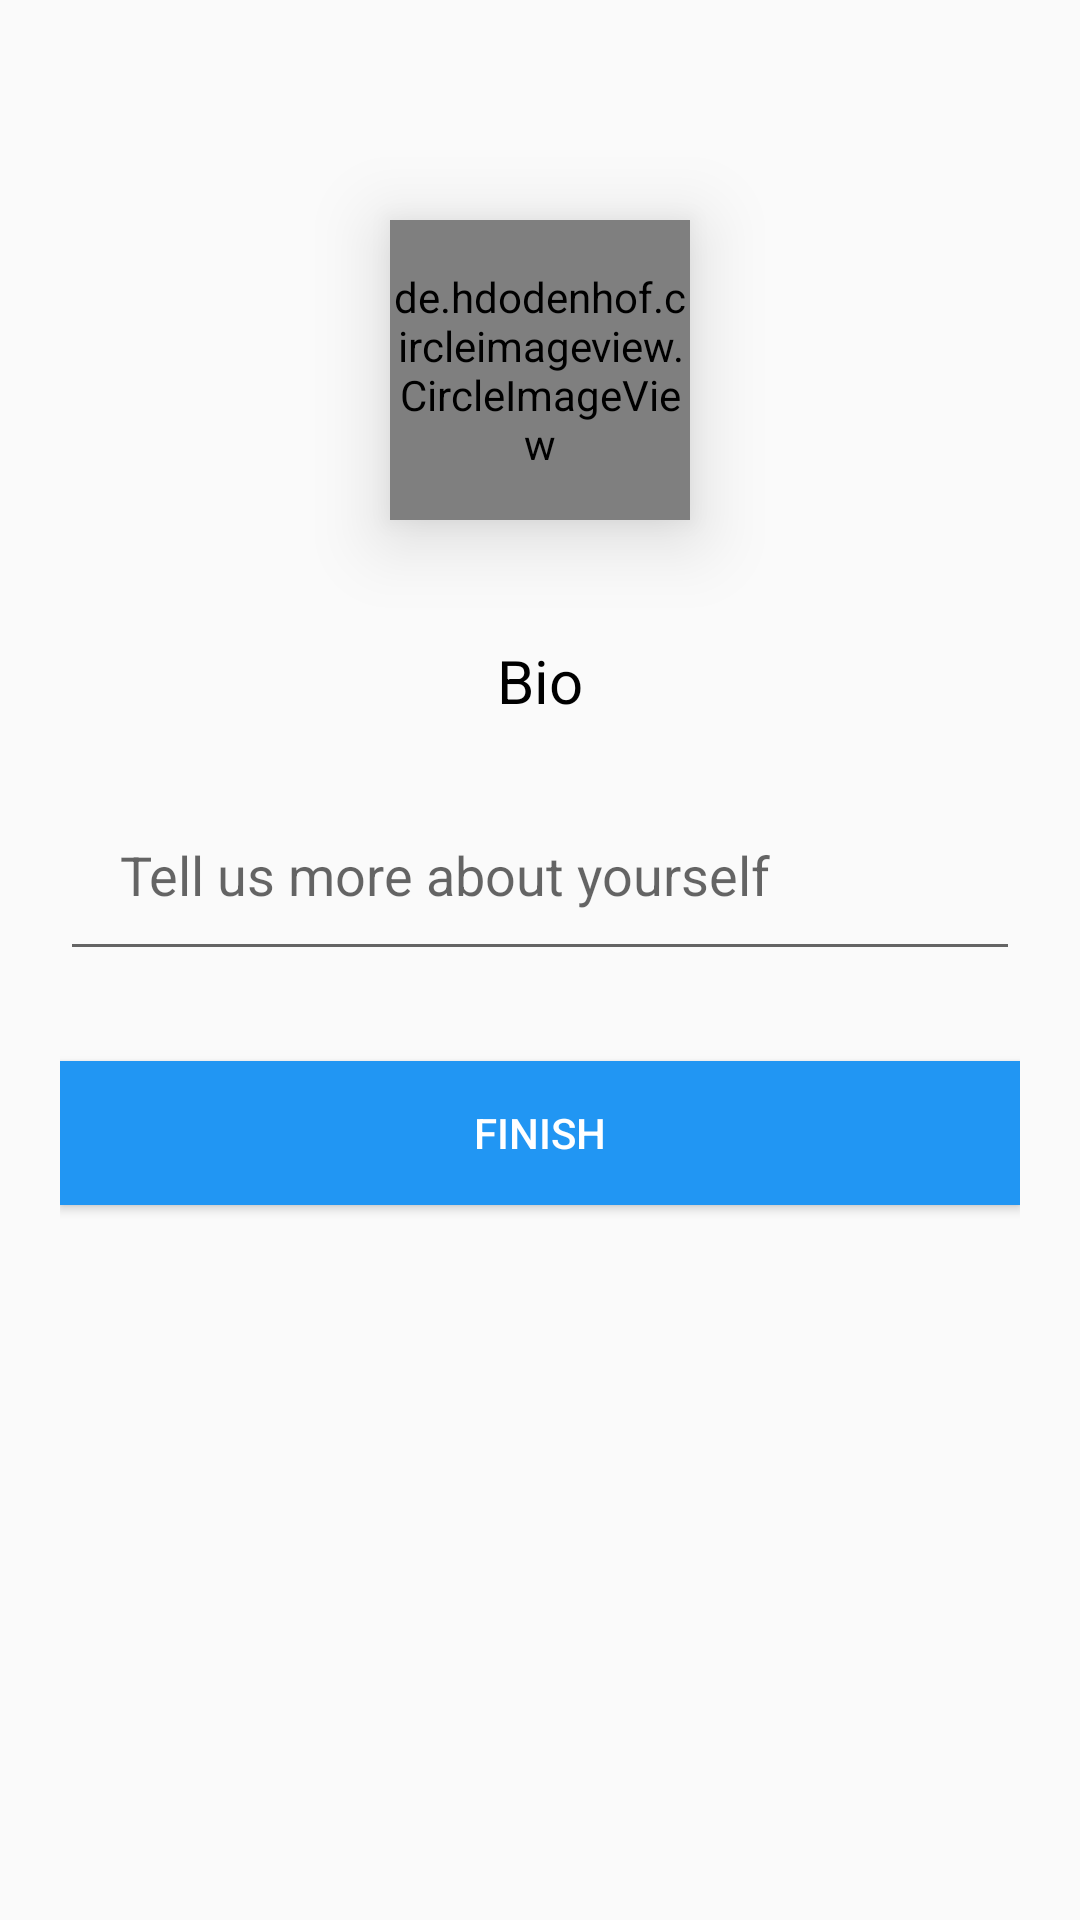

This screen was rendered from an Android layout file. Write that file and the resources it references.
<!-- AndroidManifest.xml: application theme AppTheme -->
<!-- res/layout/activity_msaidizi_finish_profile.xml -->
<?xml version="1.0" encoding="utf-8"?>
<RelativeLayout xmlns:android="http://schemas.android.com/apk/res/android"
    xmlns:app="http://schemas.android.com/apk/res-auto"
    xmlns:tools="http://schemas.android.com/tools"
    android:layout_width="match_parent"
    android:layout_height="match_parent"
    tools:context="com.buttercell.msaidizi.msaidizi.MsaidiziFinishProfile">
    <RelativeLayout
        android:layout_width="match_parent"
        android:layout_height="match_parent"
        android:layout_margin="20dp"
        >



        <TextView
            android:layout_width="wrap_content"
            android:layout_height="wrap_content"
            tools:text="Alpha Beta"
            android:layout_marginTop="13dp"
            android:textSize="30sp"
            android:id="@+id/txtUserName"
            android:textColor="#000"
            android:layout_alignParentTop="true"
            android:layout_centerHorizontal="true" />


        <de.hdodenhof.circleimageview.CircleImageView
            android:id="@+id/txtUserImage"
            android:layout_width="100dp"
            android:layout_height="100dp"
            android:layout_below="@+id/txtUserName"
            android:layout_centerHorizontal="true"
            android:elevation="15dp"
            android:src="@mipmap/ic_launcher_round" />


        <TextView
            android:id="@+id/lbl_bio"
            android:layout_width="wrap_content"
            android:layout_height="wrap_content"
            android:layout_below="@+id/txtUserImage"
            android:layout_centerHorizontal="true"
            android:layout_marginTop="40dp"
            android:text="Bio"
            android:textColor="#000"
            android:textSize="20sp" />


        <EditText
            android:id="@+id/txt_bio"
            android:layout_width="match_parent"
            android:layout_height="wrap_content"
            android:layout_below="@+id/lbl_bio"
            android:layout_centerHorizontal="true"
            android:layout_marginTop="19dp"
            android:inputType="textMultiLine"
            android:maxLength="80"
            android:hint="Tell us more about yourself"
            android:padding="20dp"
            android:textColor="#717171" />


        <Button
            android:layout_width="match_parent"
            android:layout_height="wrap_content"
            android:layout_below="@id/txt_bio"
            android:text="Finish"
            android:id="@+id/btnFinish"
            android:layout_marginTop="30dp"
            android:background="@color/colorPrimary"
            android:textColor="@color/colorWhite"
            />

    </RelativeLayout>
</RelativeLayout>
<!-- resources referenced by this layout -->
<resources>
  <color name="colorPrimary">#2196F3</color>
  <color name="colorWhite">#FFFFFF</color>
  <!-- mipmap ic_launcher_round: png bitmap (mipmap-hdpi, 3487 bytes) -->
  <style name="AppTheme" parent="Theme.AppCompat.Light.DarkActionBar">
          
          <item name="colorPrimary">@color/colorPrimary</item>
          <item name="colorPrimaryDark">@color/colorPrimaryDark</item>
          <item name="colorAccent">@color/colorAccent</item>
          <item name="android:windowDisablePreview">true</item>
      </style>
  <color name="colorPrimaryDark">#1976D2</color>
  <color name="colorAccent">#FE710C</color>
</resources>
